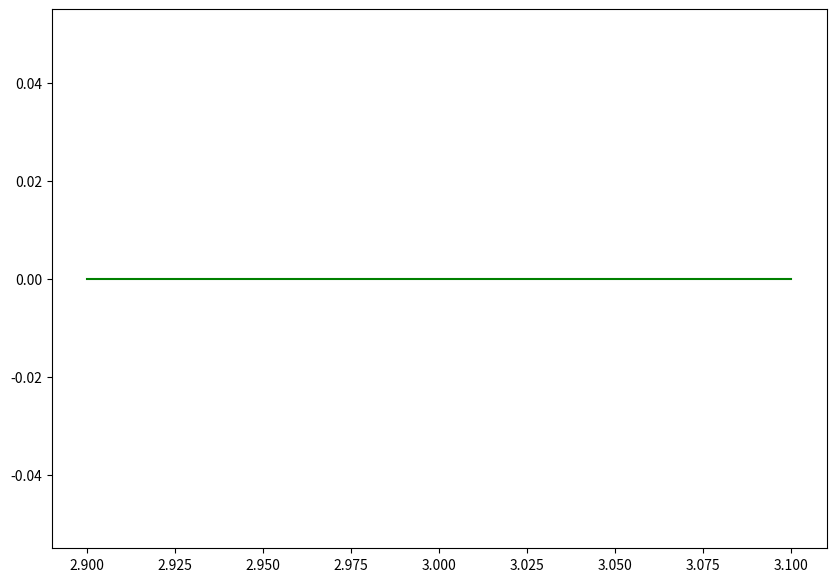

Here is the Python script that generated this plot: (Note: this script raises an exception after producing the figure.)
from numpy import *
import matplotlib.pyplot as plt
#http://systems-sciences.uni-graz.at/etextbook/sw2/lyapunov.html

result = []
lambdas = []
lambda_max=[]
maps = []
xmin = 2.9
xmax = 3.1
mult = int((xmax - xmin)*2000)

rvalues = arange(xmin, xmax, 0.001)


for r in rvalues:
    x = 0.1
    result = []
    for t in range(100):
        x = r * x * (1 - x)
        result.append(log(abs(r - 2*r*x)))
    lambdas.append(mean(result))
    lambda_max.append(max(result))
    # ignore first 100 iterations as transient time
    # then iterate anew
    for t in range(20):
        x = r * x * (1 - x)
        maps.append(x)    
    
fig = plt.figure(figsize=(10,7))
ax1 = fig.add_subplot(1,1,1)

xticks = linspace(xmin, xmax, mult)

# zero line
zero = [0]*mult
ax1.plot(xticks, zero, 'g-')
ax1.plot(xticks, maps, 'r.',alpha = 0.3, label = 'Logistic map')
ax1.set_xlabel('r')
ax1.plot(rvalues, lambdas, 'b-', linewidth = 3, label = 'Lyapunov exponent mean')
ax1.plot(rvalues, lambda_max, 'p-', linewidth = 3, label = 'Lyapunov exponent max')
ax1.grid('on')
ax1.set_ylim(-1, 1)
ax1.set_xlabel('r')
ax1.legend(loc='best')
ax1.set_title('Logistic map versus Lyapunov exponent')

plt.show()